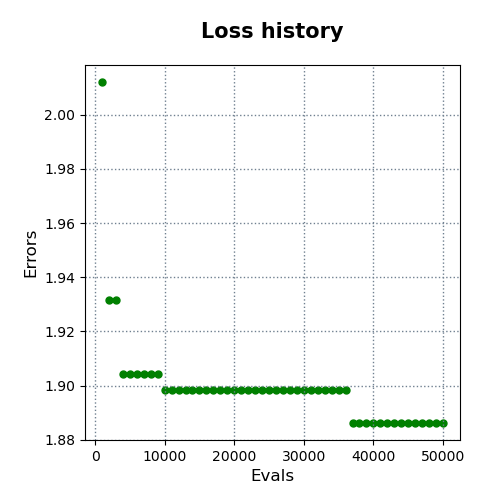

The table this chart was drawn from, first rows:
evals, errors
1000, 2.012
2000, 1.932
3000, 1.932
4000, 1.904
5000, 1.904
6000, 1.904
7000, 1.904
8000, 1.904
9000, 1.904
10000, 1.898
11000, 1.898
12000, 1.898
13000, 1.898
14000, 1.898
15000, 1.898
16000, 1.898
17000, 1.898
18000, 1.898
19000, 1.898
20000, 1.898
21000, 1.898
22000, 1.898
23000, 1.898
24000, 1.898
25000, 1.898
26000, 1.898
27000, 1.898
28000, 1.898
29000, 1.898
30000, 1.898
31000, 1.898
32000, 1.898
33000, 1.898
34000, 1.898
35000, 1.898
36000, 1.898
37000, 1.886
38000, 1.886
39000, 1.886
40000, 1.886
41000, 1.886
42000, 1.886
43000, 1.886
44000, 1.886
45000, 1.886
46000, 1.886
47000, 1.886
48000, 1.886
49000, 1.886
50000, 1.886
